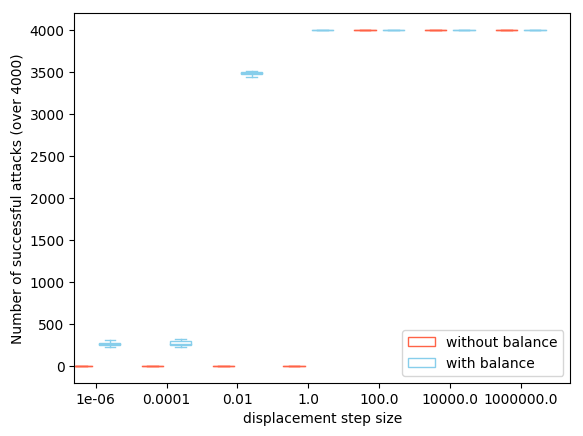

The file beside this chart, header and first rows:
249, 277, 307, 251, 277, 267, 221, 253, 248, 290
278, 315, 240, 254, 298, 251, 229, 309, 252, 276
3455, 3511, 3497, 3469, 3441, 3485, 3492, 3483, 3515, 3507
4000, 4000, 4000, 4000, 4000, 4000, 4000, 4000, 4000, 4000
4000, 4000, 4000, 4000, 4000, 4000, 4000, 4000, 4000, 4000
4000, 4000, 4000, 4000, 4000, 4000, 4000, 4000, 4000, 4000
4000, 4000, 4000, 4000, 4000, 4000, 4000, 4000, 4000, 4000
